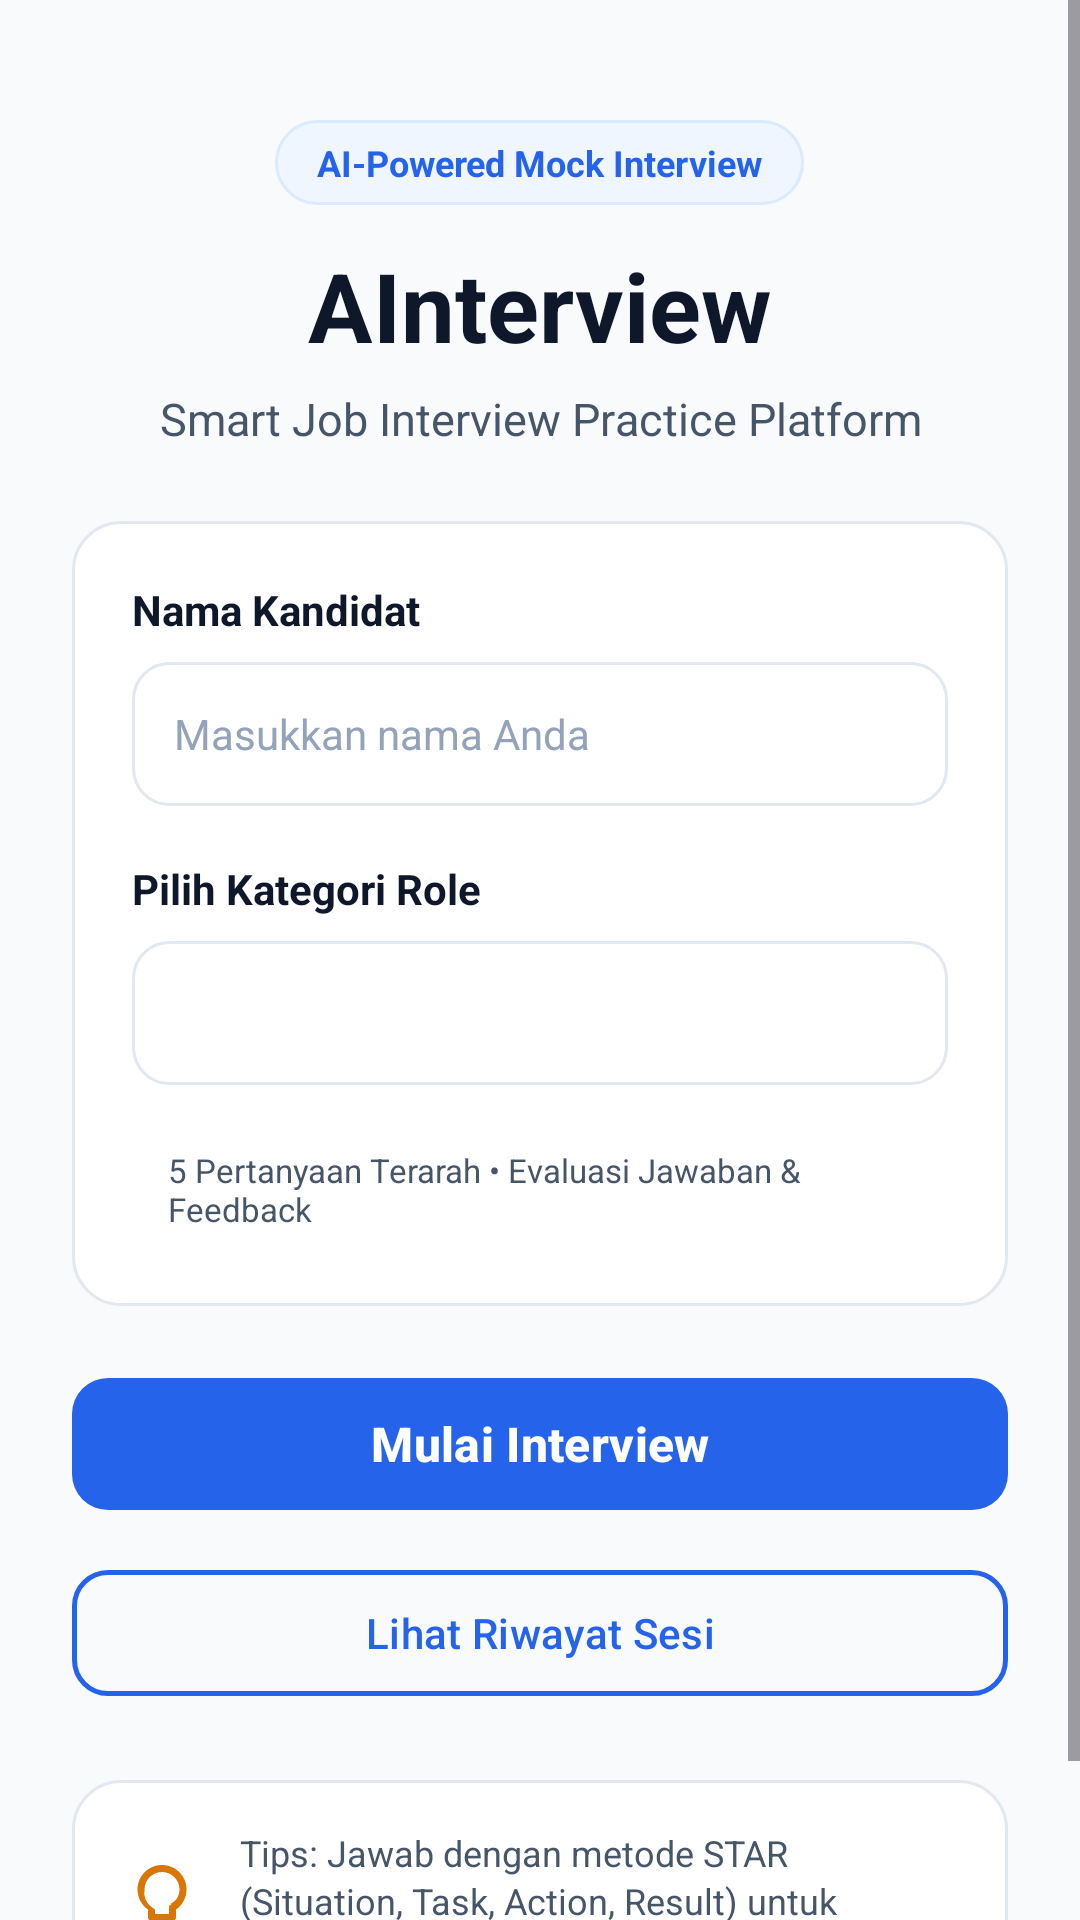

The Android layout XML behind this screen, and the referenced resources:
<!-- AndroidManifest.xml: activity theme Theme.InterviewAI.Splash -->
<!-- res/layout/activity_main.xml -->
<?xml version="1.0" encoding="utf-8"?>
<ScrollView xmlns:android="http://schemas.android.com/apk/res/android"
    xmlns:app="http://schemas.android.com/apk/res-auto"
    android:id="@+id/main"
    android:layout_width="match_parent"
    android:layout_height="match_parent"
    android:background="@color/bg_light"
    android:fillViewport="true">

    <LinearLayout
        android:layout_width="match_parent"
        android:layout_height="wrap_content"
        android:orientation="vertical"
        android:padding="24dp">

        
        <LinearLayout
            android:layout_width="match_parent"
            android:layout_height="wrap_content"
            android:gravity="center_horizontal"
            android:orientation="vertical"
            android:layout_marginTop="16dp"
            android:layout_marginBottom="24dp">

            <TextView
                android:layout_width="wrap_content"
                android:layout_height="wrap_content"
                android:background="@drawable/bg_badge_score"
                android:paddingHorizontal="14dp"
                android:paddingVertical="6dp"
                android:text="AI-Powered Mock Interview"
                android:textColor="@color/primary"
                android:textSize="12sp"
                android:textStyle="bold"
                android:layout_marginBottom="12dp" />

            <TextView
                android:layout_width="wrap_content"
                android:layout_height="wrap_content"
                android:text="@string/app_title"
                android:textColor="@color/text_primary"
                android:textSize="32sp"
                android:textStyle="bold"
                android:layout_marginBottom="6dp" />

            <TextView
                android:layout_width="match_parent"
                android:layout_height="wrap_content"
                android:gravity="center"
                android:text="@string/app_subtitle"
                android:textColor="@color/text_secondary"
                android:textSize="15sp" />
        </LinearLayout>

        
        <LinearLayout
            android:layout_width="match_parent"
            android:layout_height="wrap_content"
            android:background="@drawable/bg_card_white"
            android:orientation="vertical"
            android:padding="20dp"
            android:layout_marginBottom="20dp">

            
            <TextView
                android:layout_width="wrap_content"
                android:layout_height="wrap_content"
                android:text="@string/candidate_name_label"
                android:textColor="@color/text_primary"
                android:textSize="14sp"
                android:textStyle="bold"
                android:layout_marginBottom="8dp" />

            <EditText
                android:id="@+id/edtCandidateName"
                android:layout_width="match_parent"
                android:layout_height="48dp"
                android:background="@drawable/bg_input_box"
                android:hint="@string/candidate_name_hint"
                android:inputType="textPersonName"
                android:paddingHorizontal="14dp"
                android:textColor="@color/text_primary"
                android:textColorHint="@color/text_muted"
                android:textSize="14sp"
                android:layout_marginBottom="18dp" />

            
            <TextView
                android:layout_width="wrap_content"
                android:layout_height="wrap_content"
                android:text="@string/role_selection_title"
                android:textColor="@color/text_primary"
                android:textSize="14sp"
                android:textStyle="bold"
                android:layout_marginBottom="8dp" />

            <Spinner
                android:id="@+id/spnRole"
                android:layout_width="match_parent"
                android:layout_height="48dp"
                android:background="@drawable/bg_input_box"
                android:paddingHorizontal="10dp"
                android:layout_marginBottom="16dp" />

            <TextView
                android:layout_width="wrap_content"
                android:layout_height="wrap_content"
                android:background="@drawable/bg_badge_role"
                android:paddingHorizontal="12dp"
                android:paddingVertical="5dp"
                android:text="5 Pertanyaan Terarah • Evaluasi Jawaban &amp; Feedback"
                android:textColor="@color/text_secondary"
                android:textSize="11sp" />
        </LinearLayout>

        
        <Button
            android:id="@+id/btnStart"
            android:layout_width="match_parent"
            android:layout_height="52dp"
            android:text="@string/btn_start"
            android:textColor="@color/white"
            android:textSize="16sp"
            android:textStyle="bold"
            app:backgroundTint="@color/primary"
            app:cornerRadius="12dp"
            android:layout_marginBottom="12dp" />

        <Button
            android:id="@+id/btnHistory"
            style="@style/Widget.Material3.Button.OutlinedButton"
            android:layout_width="match_parent"
            android:layout_height="50dp"
            android:text="@string/btn_view_history"
            android:textColor="@color/primary"
            android:textSize="14sp"
            app:strokeColor="@color/primary"
            app:strokeWidth="1.5dp"
            app:cornerRadius="12dp"
            android:layout_marginBottom="24dp" />

        
        <LinearLayout
            android:layout_width="match_parent"
            android:layout_height="wrap_content"
            android:background="@drawable/bg_card_white"
            android:orientation="horizontal"
            android:padding="16dp"
            android:gravity="center_vertical">

            <ImageView
                android:layout_width="28dp"
                android:layout_height="28dp"
                android:src="@drawable/ic_lightbulb"
                android:contentDescription="Tips"
                android:layout_marginEnd="12dp" />

            <TextView
                android:layout_width="0dp"
                android:layout_height="wrap_content"
                android:layout_weight="1"
                android:text="Tips: Jawab dengan metode STAR (Situation, Task, Action, Result) untuk mendapatkan skor analisis optimal."
                android:textColor="@color/text_secondary"
                android:textSize="12sp"
                android:lineSpacingExtra="2dp" />
        </LinearLayout>

    </LinearLayout>
</ScrollView>
<!-- resources referenced by this layout -->
<resources>
  <color name="bg_light">#F8FAFC</color>
  <color name="primary">#2563EB</color>
  <color name="text_muted">#94A3B8</color>
  <color name="text_primary">#0F172A</color>
  <color name="text_secondary">#475569</color>
  <color name="white">#FFFFFF</color>
  <!-- drawable bg_badge_score (drawable) -->
  <?xml version="1.0" encoding="utf-8"?>
  <shape xmlns:android="http://schemas.android.com/apk/res/android"
      android:shape="rectangle">
      <solid android:color="@color/primary_container" />
      <corners android:radius="24dp" />
      <stroke
          android:width="1dp"
          android:color="@color/primary_light" />
  </shape>
  <!-- drawable bg_card_white (drawable) -->
  <?xml version="1.0" encoding="utf-8"?>
  <shape xmlns:android="http://schemas.android.com/apk/res/android"
      android:shape="rectangle">
      <solid android:color="@color/surface_card" />
      <corners android:radius="16dp" />
      <stroke
          android:width="1dp"
          android:color="@color/surface_stroke" />
  </shape>
  <!-- drawable bg_input_box (drawable) -->
  <?xml version="1.0" encoding="utf-8"?>
  <shape xmlns:android="http://schemas.android.com/apk/res/android"
      android:shape="rectangle">
      <solid android:color="@color/white" />
      <corners android:radius="12dp" />
      <stroke
          android:width="1dp"
          android:color="@color/surface_stroke" />
  </shape>
  <!-- drawable ic_lightbulb (drawable) -->
  <vector xmlns:android="http://schemas.android.com/apk/res/android"
      android:width="24dp"
      android:height="24dp"
      android:viewportWidth="24"
      android:viewportHeight="24">
    <path
        android:fillColor="@color/warning"
        android:pathData="M9,21c0,0.55 0.45,1 1,1h4c0.55,0 1,-0.45 1,-1v-1H9v1zm3,-19C8.14,2 5,5.14 5,9c0,2.38 1.19,4.47 3,5.74V17c0,0.55 0.45,1 1,1h6c0.55,0 1,-0.45 1,-1v-2.26c1.81,-1.27 3,-3.36 3,-5.74 0,-3.86 -3.14,-7 -7,-7zm2.85,11.1l-0.85,0.6V16h-4v-1.3l-0.85,-0.6A5.008,5.008 0,0 1,7 9c0,-2.76 2.24,-5 5,-5s5,2.24 5,5c0,1.94 -1.11,3.61 -2.85,4.1z"/>
  </vector>
  <string name="app_subtitle">Smart Job Interview Practice Platform</string>
  <string name="app_title">AInterview</string>
  <string name="btn_start">Mulai Interview</string>
  <string name="btn_view_history">Lihat Riwayat Sesi</string>
  <string name="candidate_name_hint">Masukkan nama Anda</string>
  <string name="candidate_name_label">Nama Kandidat</string>
  <string name="role_selection_title">Pilih Kategori Role</string>
  <color name="primary_container">#EFF6FF</color>
  <color name="primary_light">#DBEAFE</color>
  <color name="surface_card">#FFFFFF</color>
  <color name="surface_stroke">#E2E8F0</color>
  <color name="warning">#D97706</color>
  <!-- drawable bg_splash_window (drawable) -->
  <?xml version="1.0" encoding="utf-8"?>
  <layer-list xmlns:android="http://schemas.android.com/apk/res/android">
      
      <item android:drawable="@drawable/bg_splash_screen" />
      
      <item
          android:width="88dp"
          android:height="88dp"
          android:gravity="center"
          android:drawable="@drawable/ic_ainterview_logo" />
  </layer-list>
  <!-- drawable ic_splash_logo (drawable) -->
  <?xml version="1.0" encoding="utf-8"?>
  <layer-list xmlns:android="http://schemas.android.com/apk/res/android">
      <item
          android:width="88dp"
          android:height="88dp"
          android:gravity="center"
          android:drawable="@drawable/ic_ainterview_logo" />
  </layer-list>
  <!-- drawable bg_splash_screen (drawable) -->
  <?xml version="1.0" encoding="utf-8"?>
  <vector xmlns:android="http://schemas.android.com/apk/res/android"
      android:width="360dp"
      android:height="800dp"
      android:viewportWidth="360"
      android:viewportHeight="800">
      
      <path
          android:fillColor="#FFFFFF"
          android:pathData="M0,0h360v800h-360z" />
  </vector>
</resources>
